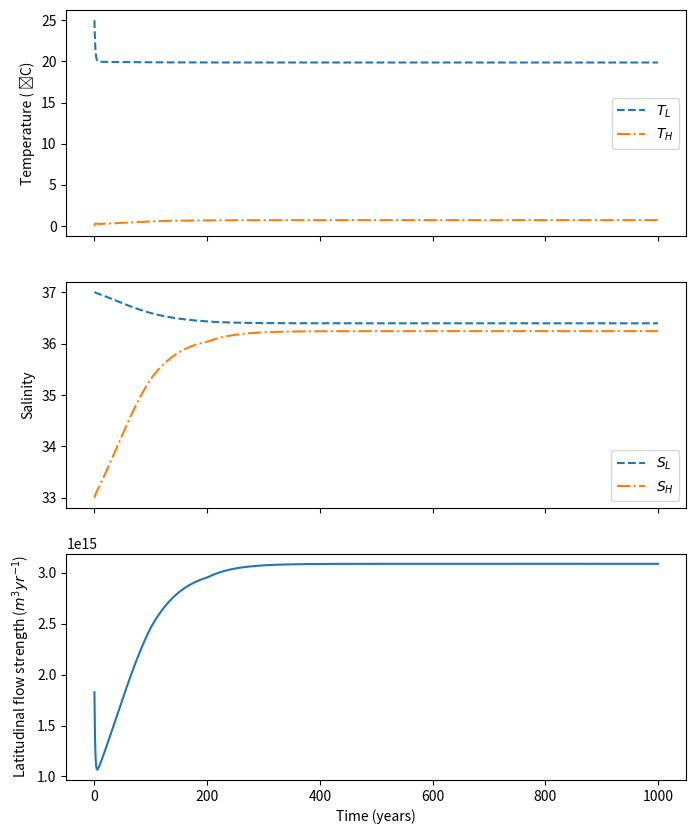

Recreate this plot in Python.
"""
[redacted]
[redacted]
[redacted]
"""

import numpy as np
from matplotlib import pyplot as plt


def main():
    # Set various model parameters
    alpha = 2e-4  # thermal expansion coefficient
    beta = 7e-4  # haline contraction coefficient
    k = 8.3e17  # proportionality coefficient to convert change in T and S to volume flux in units of m³/year
    tau = 2  # Timescale for atmosphere/ocean temperature relaxation in years

    # Set the areas and volumes of the boxes
    SA_ocean = 3.58e14  # Surface area of the ocean
    AL = SA_ocean * 0.85  # Low latitude area units m²
    AH = SA_ocean * 0.15  # High latitude area units m²
    D = 3000  # depth of each box in meters
    VL = AL * D  # volume of the low latitude box
    VH = AH * D  # volume of the high latitude box
    Fw = 0.25  # high latitude evaporation minus precipitation in units of m/year
    Sref = 35  # reference salinity in units of g/kg (for calculation of E-P)
    E = AH * Fw * Sref  # Evaporation minus precipitation (E-P)

    # Timestepping  parameters
    duration = 1000  # duration of the simulation in years
    steps = 1000  # Number of timesteps
    stepsize = duration/steps  # timestep size
    times = np.linspace(0, duration, steps)

    # Create empty arrays for the low and high latitude T+S and volume flux
    TL = np.empty_like(times)  # Initialize an array for the low latitude temperature
    SL = np.empty_like(times)  # Initialize an array for the low latitude salinity
    TH = np.empty_like(times)  # Initialize an array for the high latitude temperature
    SH = np.empty_like(times)  # Initialize an array for the high latitude salinity
    Q = np.empty_like(times)  # Initialize an array for the volume flux

    # Set initial conditions
    TL[0] = 298.  # low latitude temperature in degrees K
    SL[0] = 37.  # low latitude salinity in PSS
    TH[0] = 273.  # high latitude temperature in degrees K
    SH[0] = 33.  # high latitude salinity in PSS
    TatL = 20. + 273.  # low latitude atmospheric temperature
    TatH = 0. + 273.  # high latitude atmospheric temperature

    # these are the initial conditions needed for part 2
    # TL[0] = 292.87
    # TH[0] = 273.73
    # SH[0] = 36.2706
    # SL[0] = 36.4228

    # repeats for the number of steps
    for t in range(0, steps-1):

        # calculates the deltas and q
        dT = TL[t] - TH[t]
        dS = SL[t] - SH[t]
        q = k*(alpha*dT - beta*dS)

        # assigns the current q to the array
        Q[t] = q

        # uses the differential equations given to calculate the next TL, TH, SL and SH
        TL[t + 1] = TL[t] + stepsize * (-q * dT - (VL / tau) * (TL[t] - TatL)) / VL
        TH[t + 1] = TH[t] + stepsize * (q * dT - (VH / tau) * (TH[t] - TatH)) / VH
        SL[t + 1] = SL[t] + stepsize * (-q * dS + E) / VL
        SH[t + 1] = SH[t] + stepsize * (q * dS - E) / VH

        # this is part 2 - it decreases some salinity each cycle
        if 100 <= t <= 200:
            SH[t+1] = SH[t+1] - 0.002

    # this bit of code calculates the final value of Q to prevent it from being = 0
    dT = TL[-1] - TH[-1]
    dS = SL[-1] - SH[-1]
    Q[-1] = k * (alpha * dT - beta * dS)

    # Create a figure to plot changes in temperature, salinity and volume flux
    fig, axs = plt.subplots(nrows=3, ncols=1, figsize=(8, 10), sharex=True)

    # plots the temps
    axs[0].plot(times, TL-273, '--', label=r'$T_L$')
    axs[0].plot(times, TH-273, '-.', label=r'$T_H$')

    # plots the salinities
    axs[1].plot(times, SL, '--', label=r'$S_L$')
    axs[1].plot(times, SH, '-.', label=r'$S_H$')

    # plots q
    axs[2].plot(times, Q)
    print(Q[-1], TL[-1], TH[-1], SH[-1], SL[-1])

    # Decorate figure
    axs[0].legend()
    axs[1].legend()
    axs[0].set_ylabel('Temperature ( ̊C)')
    axs[1].set_ylabel('Salinity')
    axs[2].set_ylabel('Latitudinal flow strength ($m^{3}yr^{-1}$)')
    axs[2].set_xlabel('Time (years)')

    # shows the figure
    plt.show()


if __name__ == "__main__":
    main()
